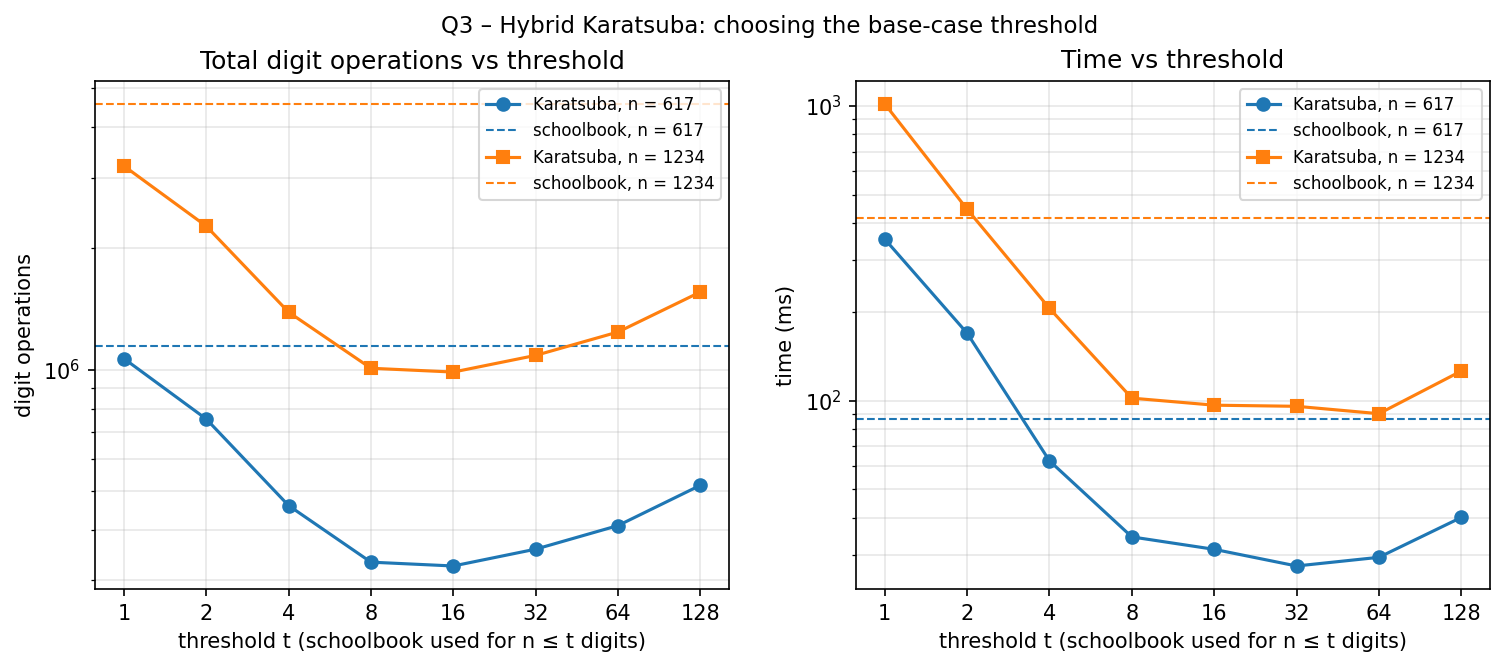

The data file committed next to this chart (first rows):
n, threshold, mults, predicted_mults, adds, total, calls, ms, correct
617, schoolbook, 380689, 380689, 761378, 1142067, 1, 86.83, 1
617, 1, 59049, 59049, 1006996, 1066045, 88573, 353.1, 1
617, 2, 78732, 78732, 675772, 754504, 29524, 169.2, 1
617, 4, 59049, 59049, 400968, 460017, 9841, 62.4, 1
617, 8, 54675, 54675, 278174, 332849, 3280, 34.44, 1
617, 16, 72900, 72900, 252742, 325642, 1093, 31.25, 1
617, 32, 97200, 97200, 261300, 358500, 364, 27.44, 1
617, 64, 123201, 123201, 287044, 410245, 121, 29.36, 1
617, 128, 164268, 164268, 352206, 516474, 40, 40.09, 1
1234, schoolbook, 1522756, 1522756, 3045512, 4568268, 1, 417.5, 1
1234, 1, 177147, 177147, 3028549, 3205696, 265720, 1015, 1
1234, 2, 236196, 236196, 2036325, 2272521, 88573, 445.9, 1
1234, 4, 177147, 177147, 1212663, 1389810, 29524, 205.5, 1
1234, 8, 164025, 164025, 844427, 1008452, 9841, 101.9, 1
1234, 16, 218700, 218700, 768075, 986775, 3280, 96.42, 1
1234, 32, 291600, 291600, 793760, 1085360, 1093, 95.58, 1
1234, 64, 369603, 369603, 871002, 1240605, 364, 90.23, 1
1234, 128, 492804, 492804, 1066492, 1559296, 121, 125.9, 1
